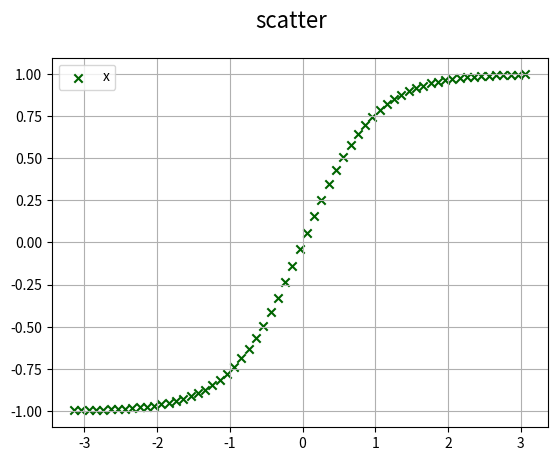

Python code for this plot:
# Matplotlib [Python]
# Ejercicios de práctica

# [redacted]
# Version: 2.0

# IMPORTANTE: NO borrar los comentarios
# que aparecen en verde con el hashtag "#"

# Ejercicios de matplotlib
import numpy as np
import matplotlib.pyplot as plt


if __name__ == '__main__':
    print("Bienvenidos a otra clase de Inove con Python")
    print("Scatter Plot")

    # NOTA: aproveche los ejemplos "scatter_plot" de clase

    # Alumnos: Se desea graficar la función tanh para el siguiente
    # intervalor de valores de "X"
    x = np.arange(-np.pi, np.pi, 0.1)

    # Función y = tanh(x) --> tangente hiperbólica
    y = np.tanh(x)

    # Graficar la función utilizando "scatter"
    # utilizando "x" e "y"

    # Colocar la leyenda y el label con el nombre de la función

    fig = plt.figure()
    fig.suptitle('scatter', fontsize=16)
    ax = fig.add_subplot()

    ax.scatter(x, y, c='darkgreen', label='x',marker = "x")
    ax.legend()
    ax.grid()
    plt.show()
    print("Fin line plot")

    # Elegir un marker a elección

    # Crear acá su gráfico

    print("terminamos")